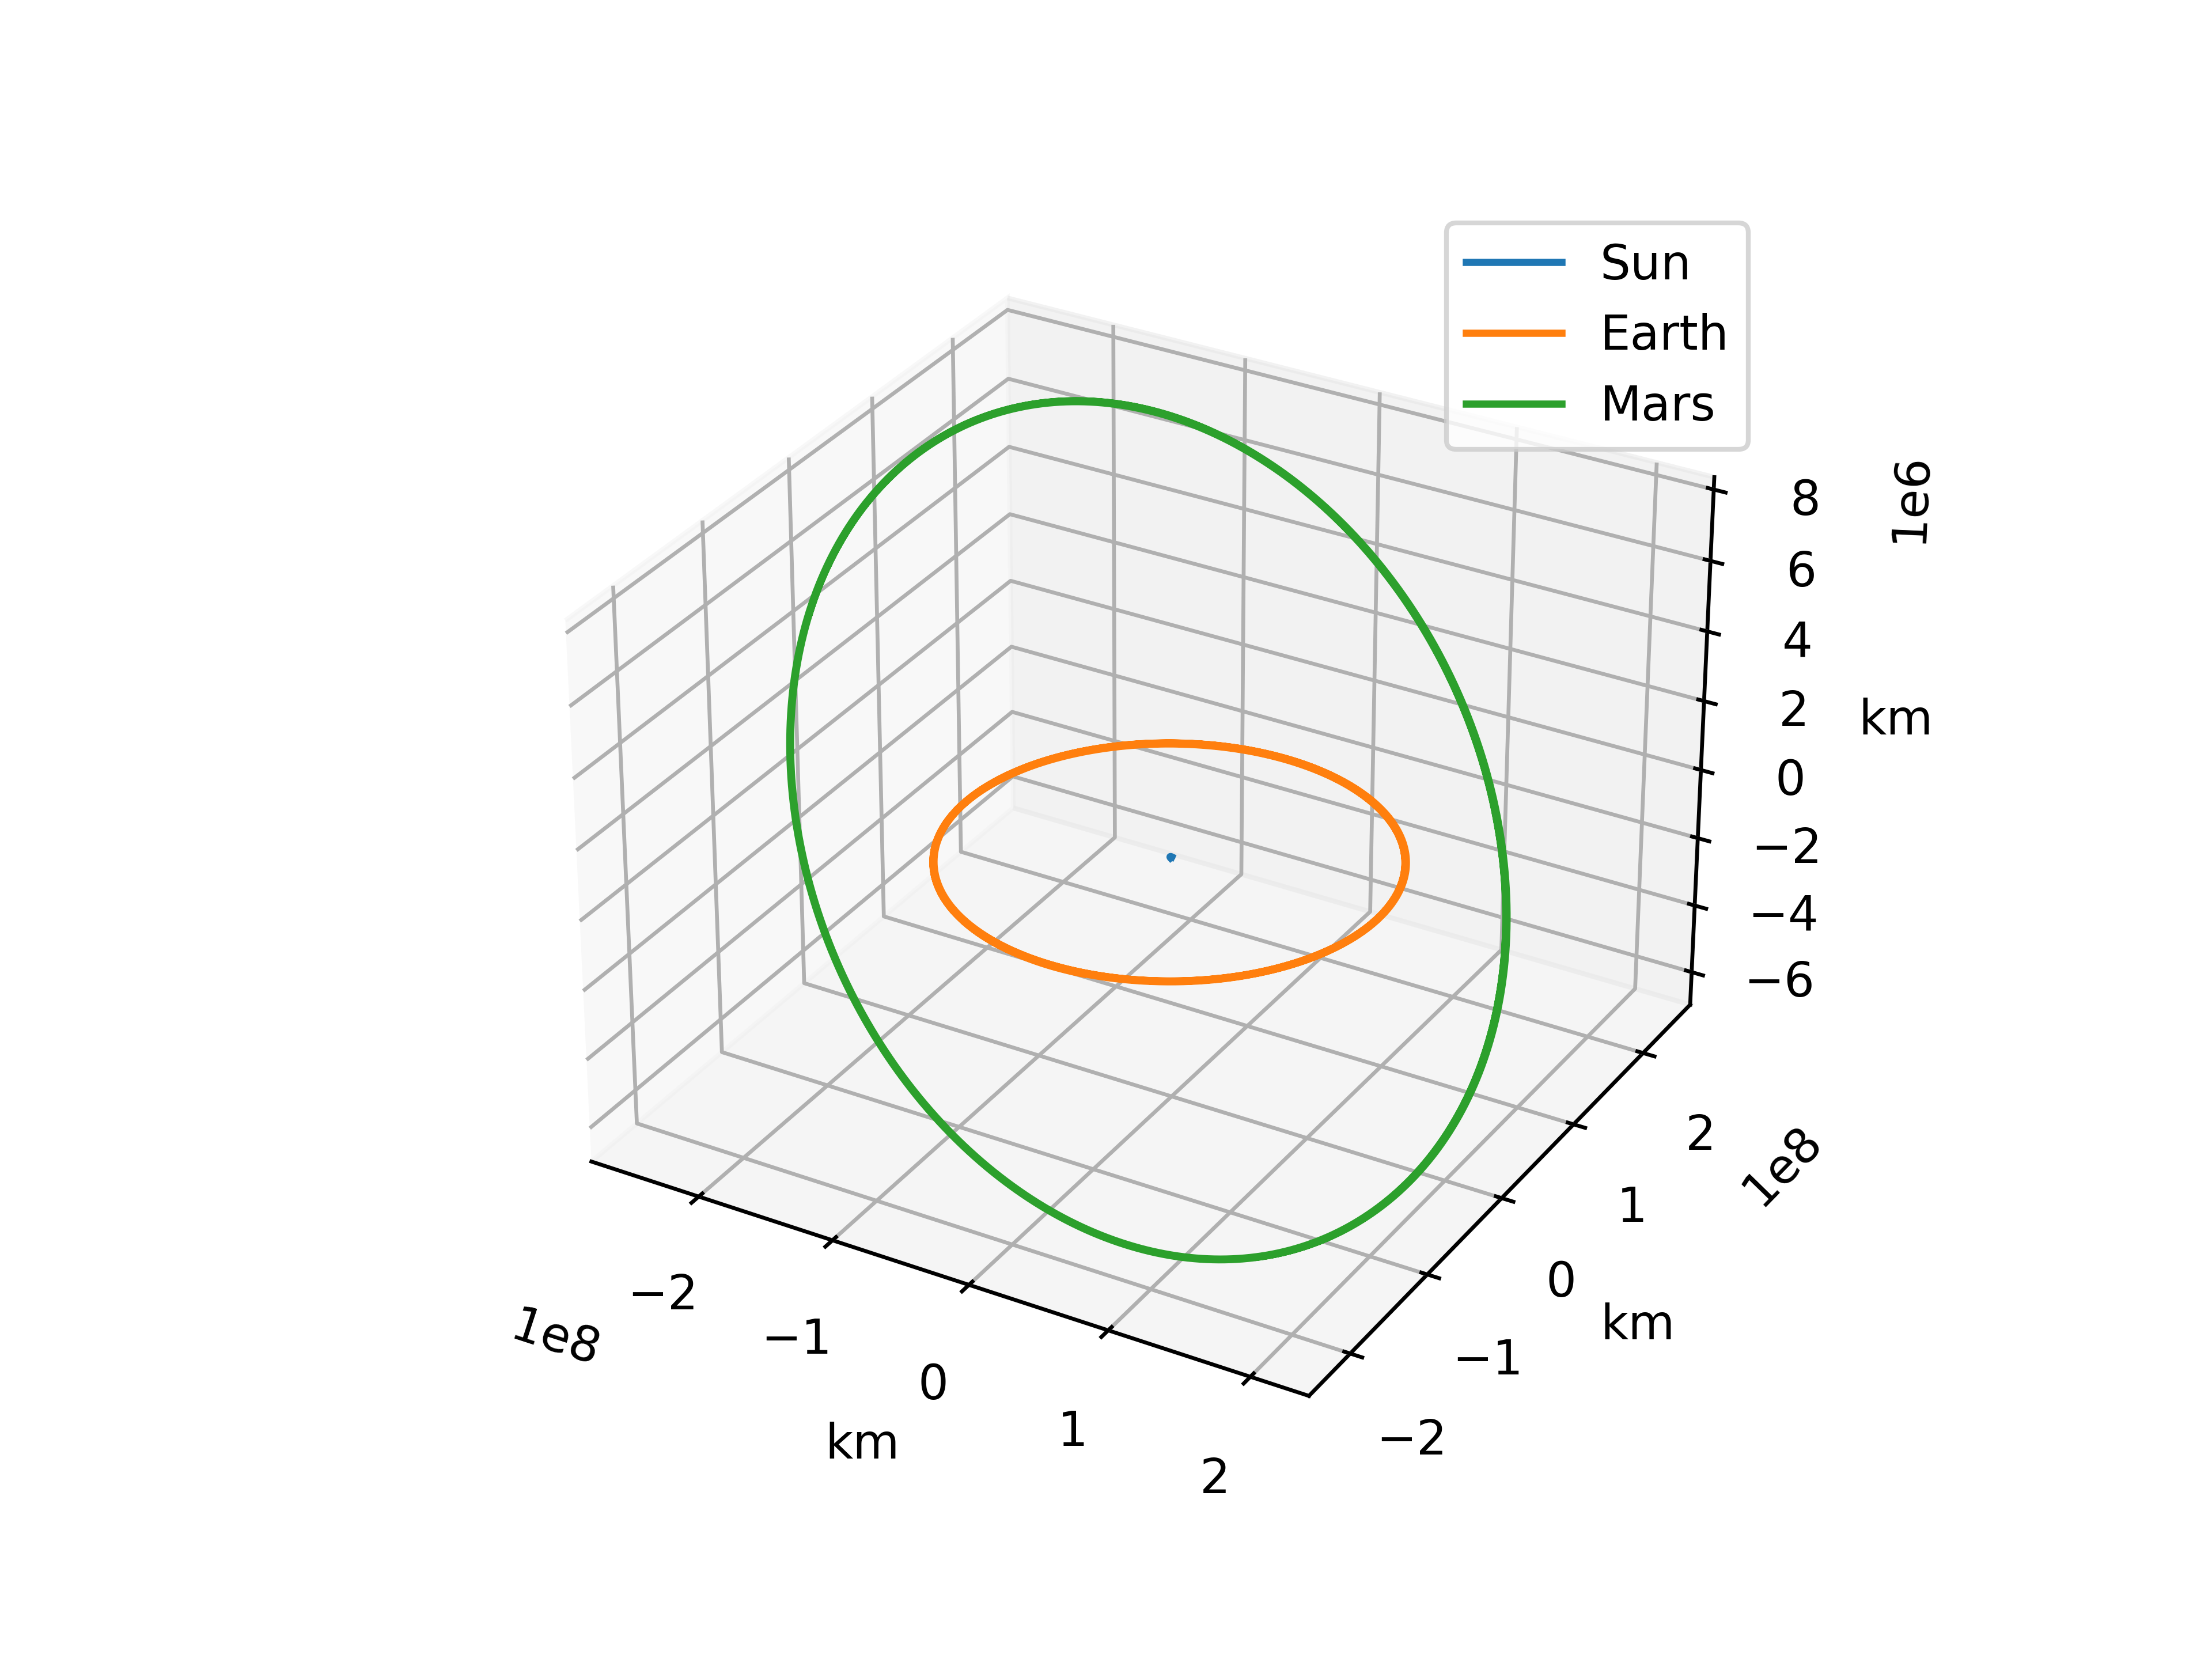

The script that saved this image:
# Orbit plot in 3D


import csv
import numpy as np

import matplotlib.pyplot as plt # for visualization
from mpl_toolkits.mplot3d import Axes3D


def load_data(file_name):
    # For return values
    
    x_list = []
    y_list = []
    z_list = []
    
    vx_list = []
    vy_list = []
    vz_list = []
    
    with open(file_name, newline='') as csvfile:
        reader = csv.reader(csvfile, delimiter=',', quotechar="'")
        
        next(reader) # skip the first line of the table
        
        for row in reader:
            _, date_time, x, y, z, vx, vy, vz, _ = row
            
            x_list.append(float(x))
            y_list.append(float(y))
            z_list.append(float(z))
        
        
    return x_list, y_list, z_list


# Sun, Earth and Mars
sun_x, sun_y, sun_z = load_data('data/sun_position_200701_250701.csv')
earth_x, earth_y, earth_z = load_data('data/earth_position_200701_250701.csv')
mars_x, mars_y, mars_z = load_data('data/mars_position_200701_250701.csv')



fig = plt.figure()
ax = fig.add_subplot(111, projection='3d')


ax.plot(sun_x, sun_y, sun_z, label="Sun")
ax.plot(earth_x, earth_y, earth_z, label="Earth")
ax.plot(mars_x, mars_y, mars_z, label="Mars")


ax.set_xlabel("km")
ax.set_ylabel("km")
ax.set_zlabel("km")
ax.legend()


plt.savefig('figures/orbits_in_3d.png', dpi=600)
plt.show()










